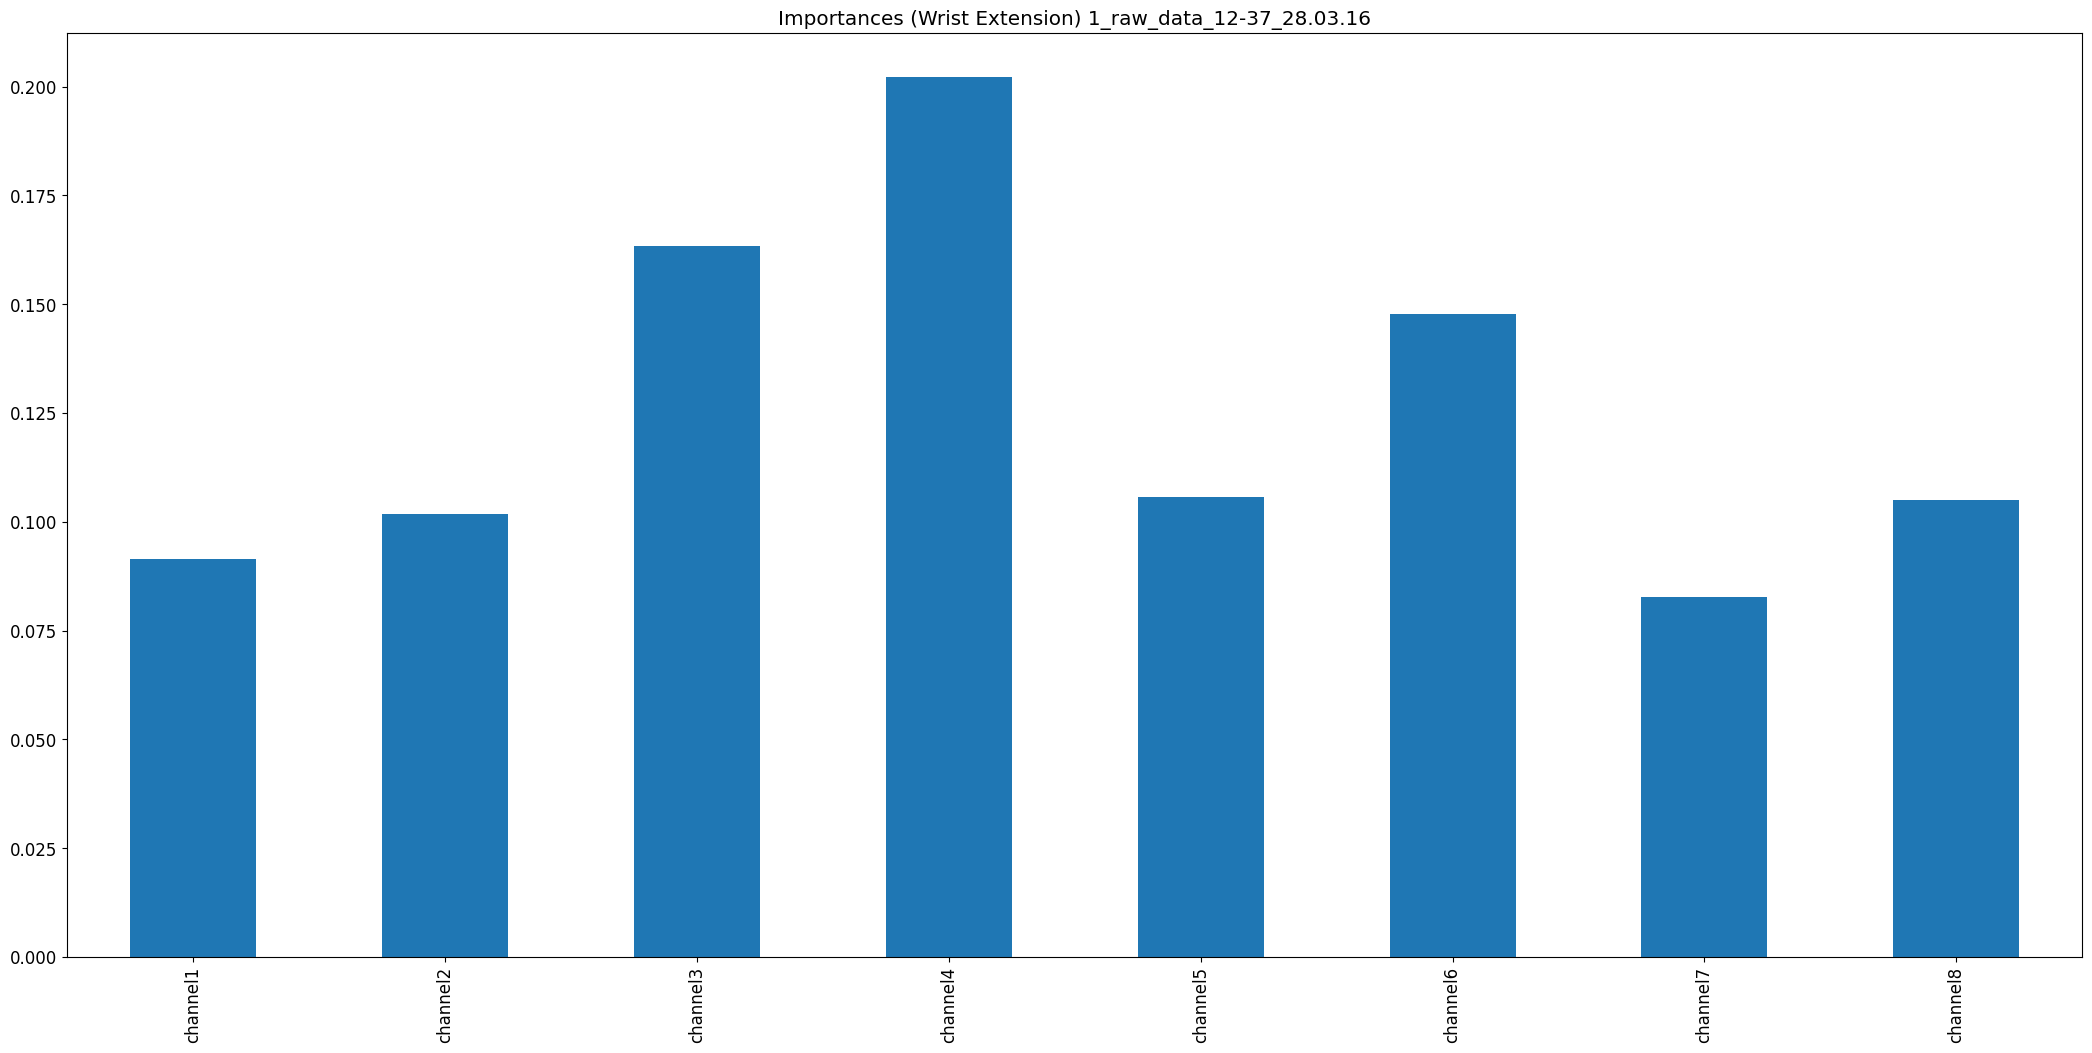

Values plotted in this chart, from the file beside it:
, 0
channel1, 0.09138
channel2, 0.1018
channel3, 0.1633
channel4, 0.2022
channel5, 0.1057
channel6, 0.1478
channel7, 0.08263
channel8, 0.1051
